The GitHub repository aadarshagarwal1/ETR contains a labelled image folder "dataset" with 3 categories: blue, red, yellow. Examples follow, each with its label.

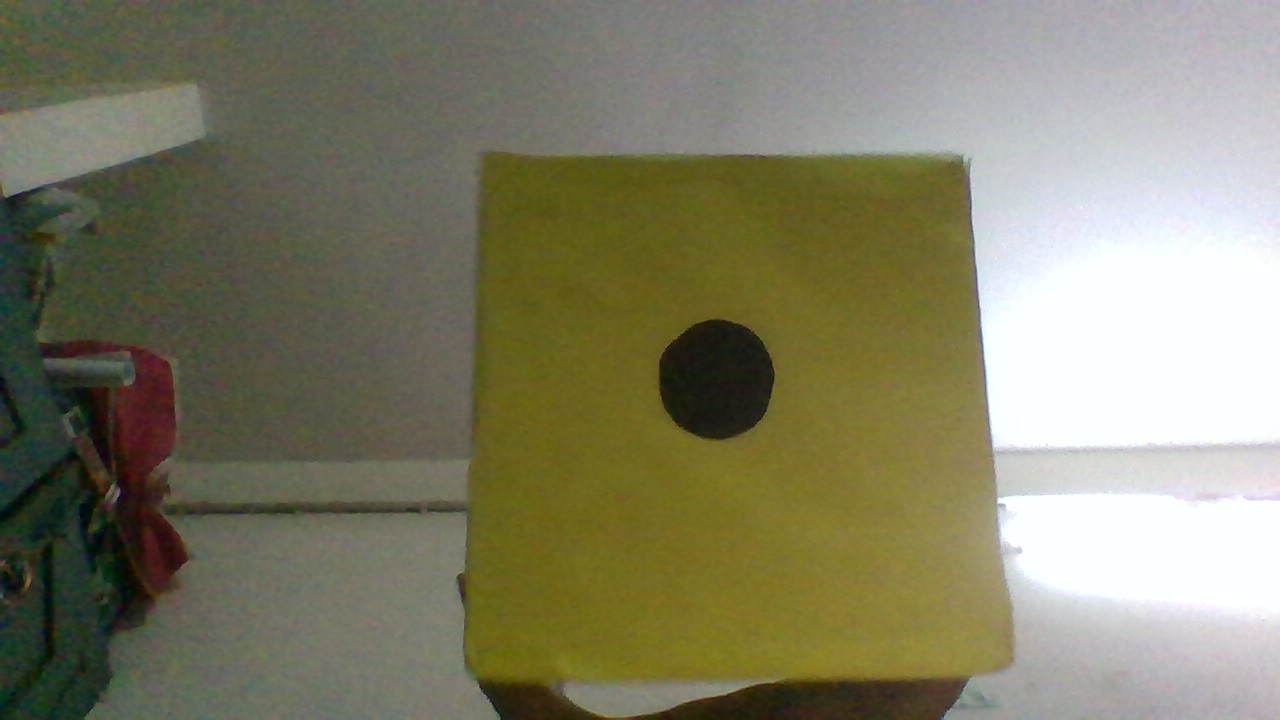
Label: yellow

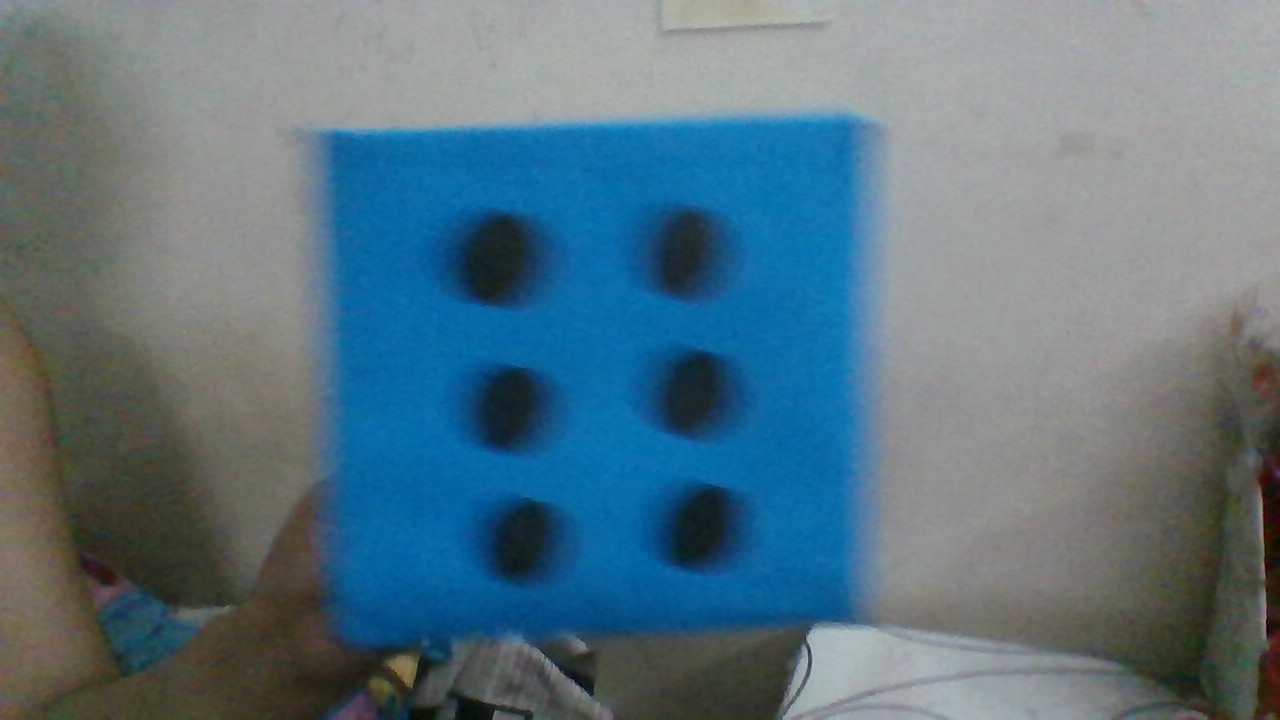
Label: blue

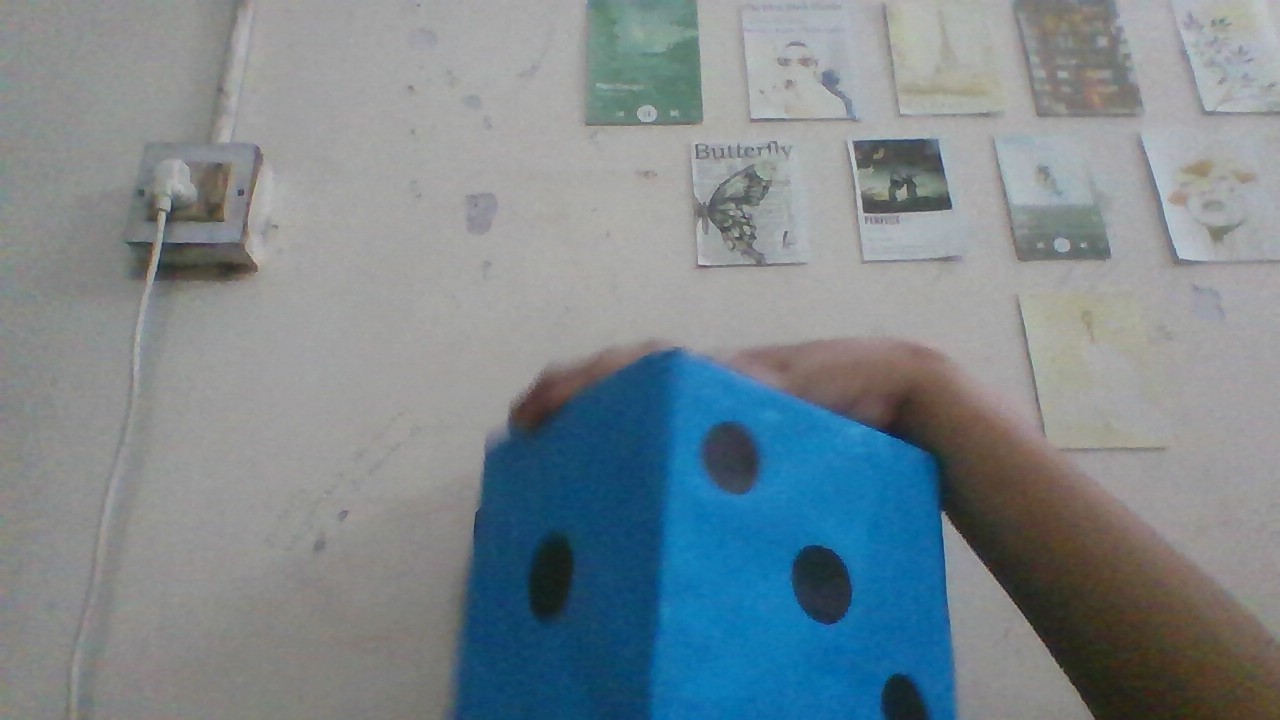
Label: blue

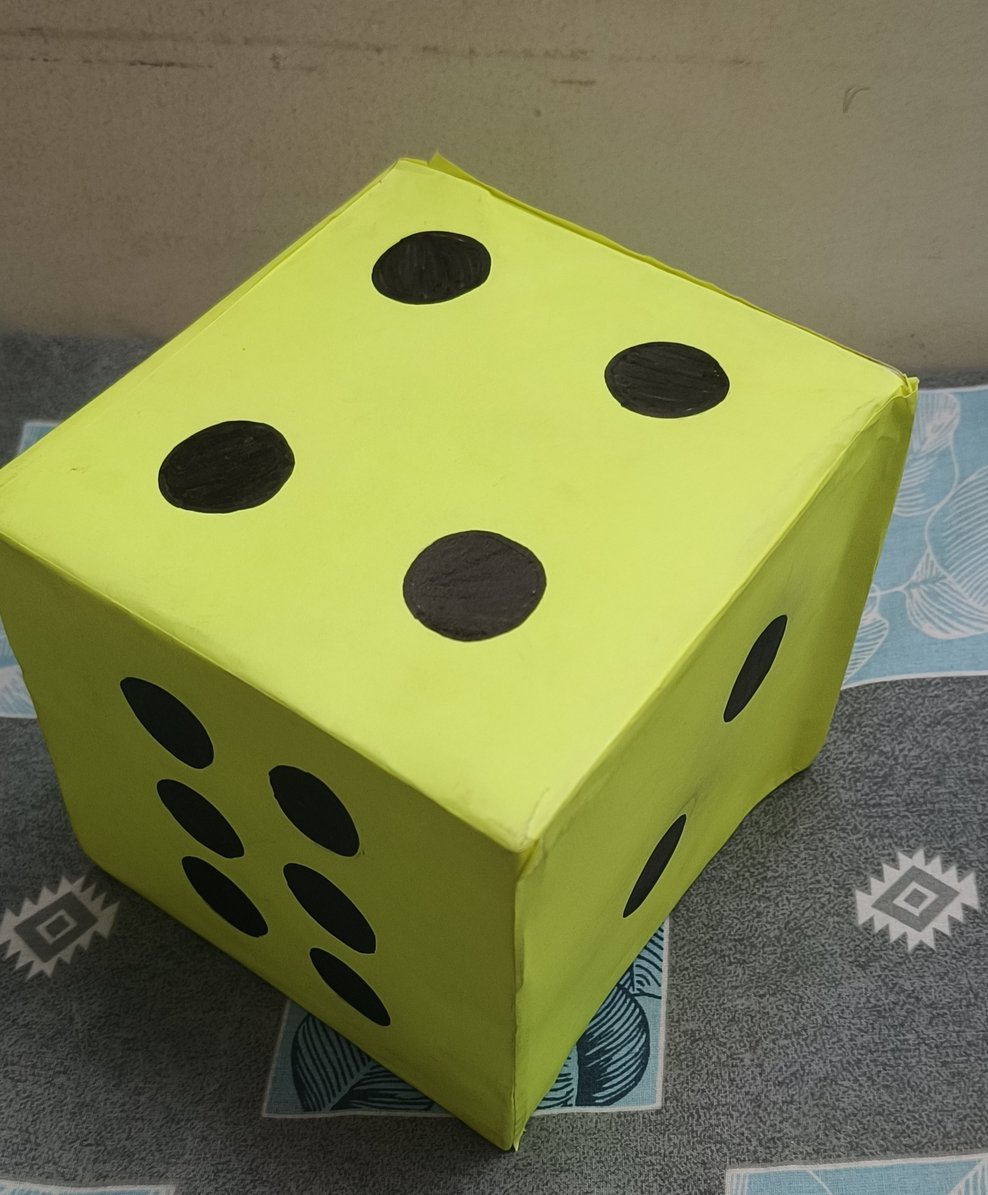
Label: yellow

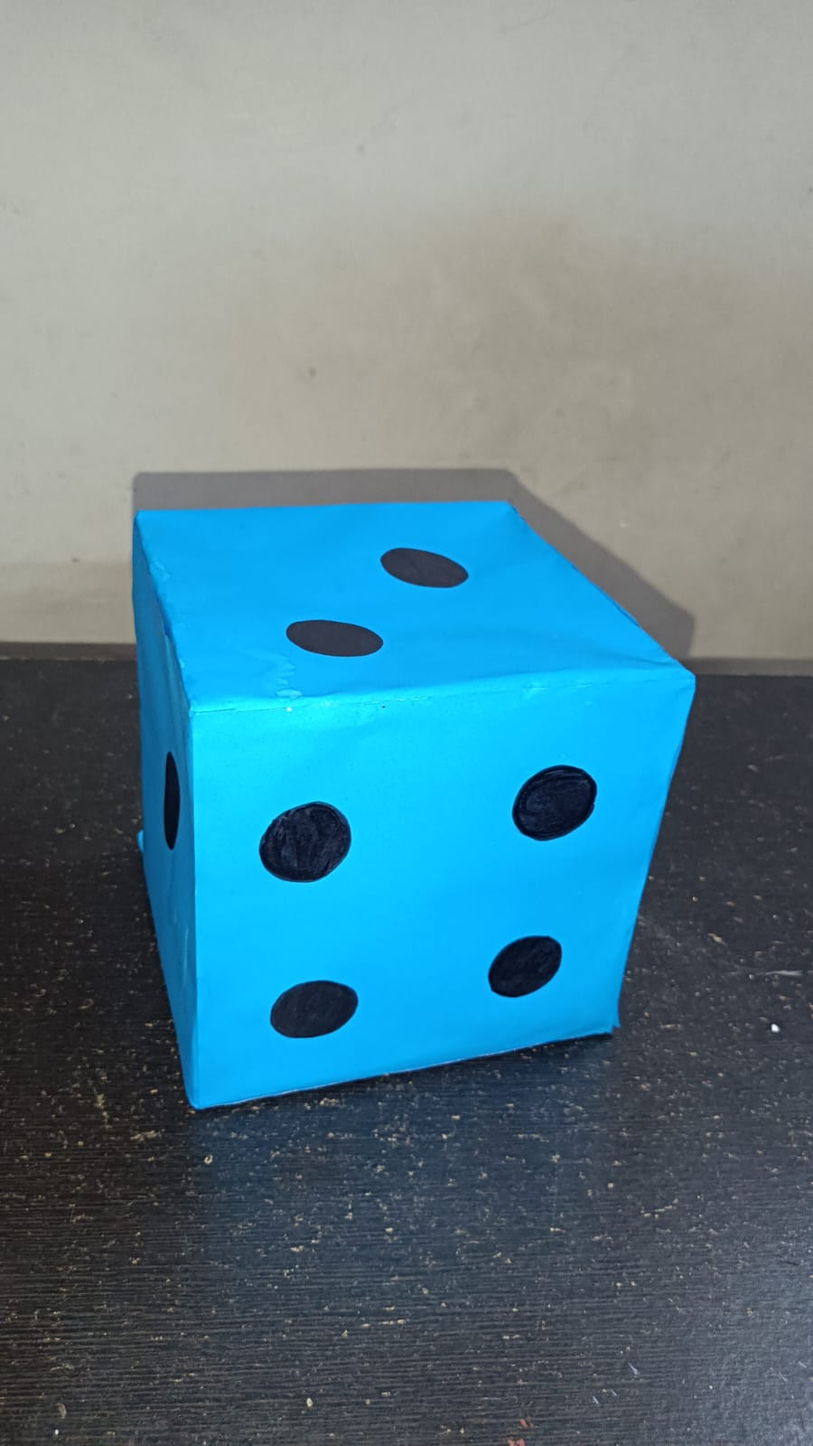
Label: blue

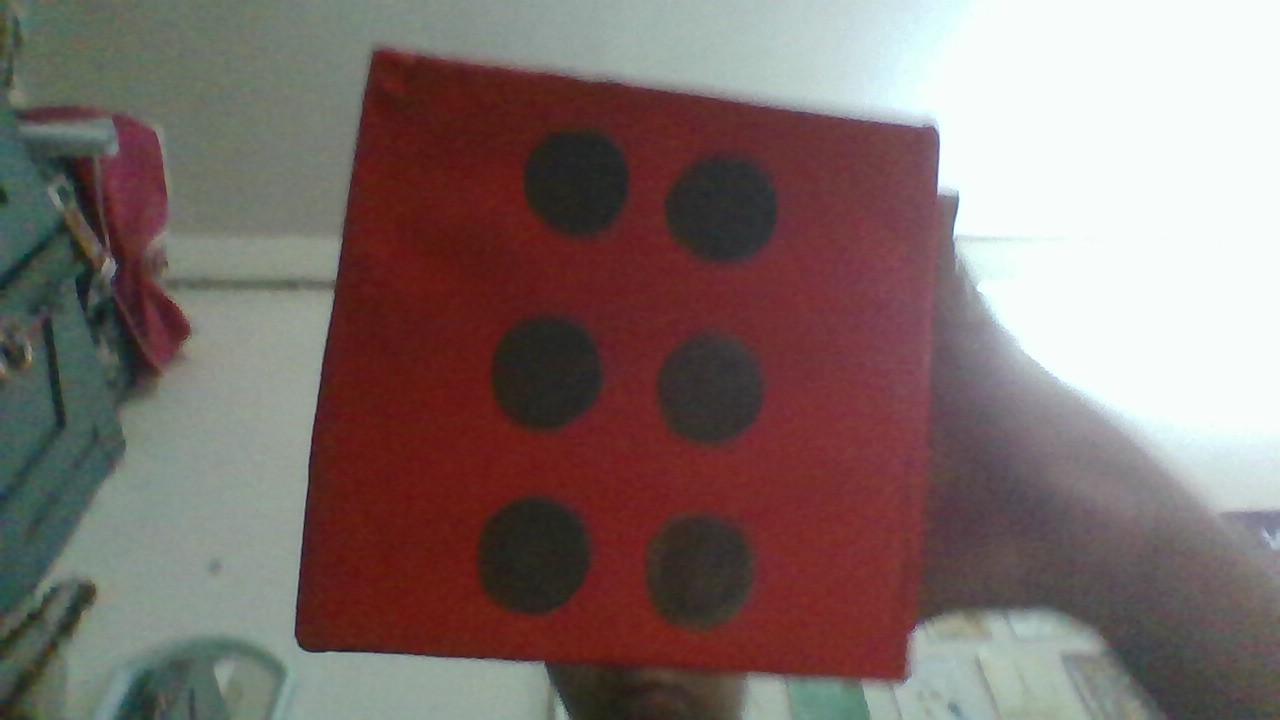
Label: red
